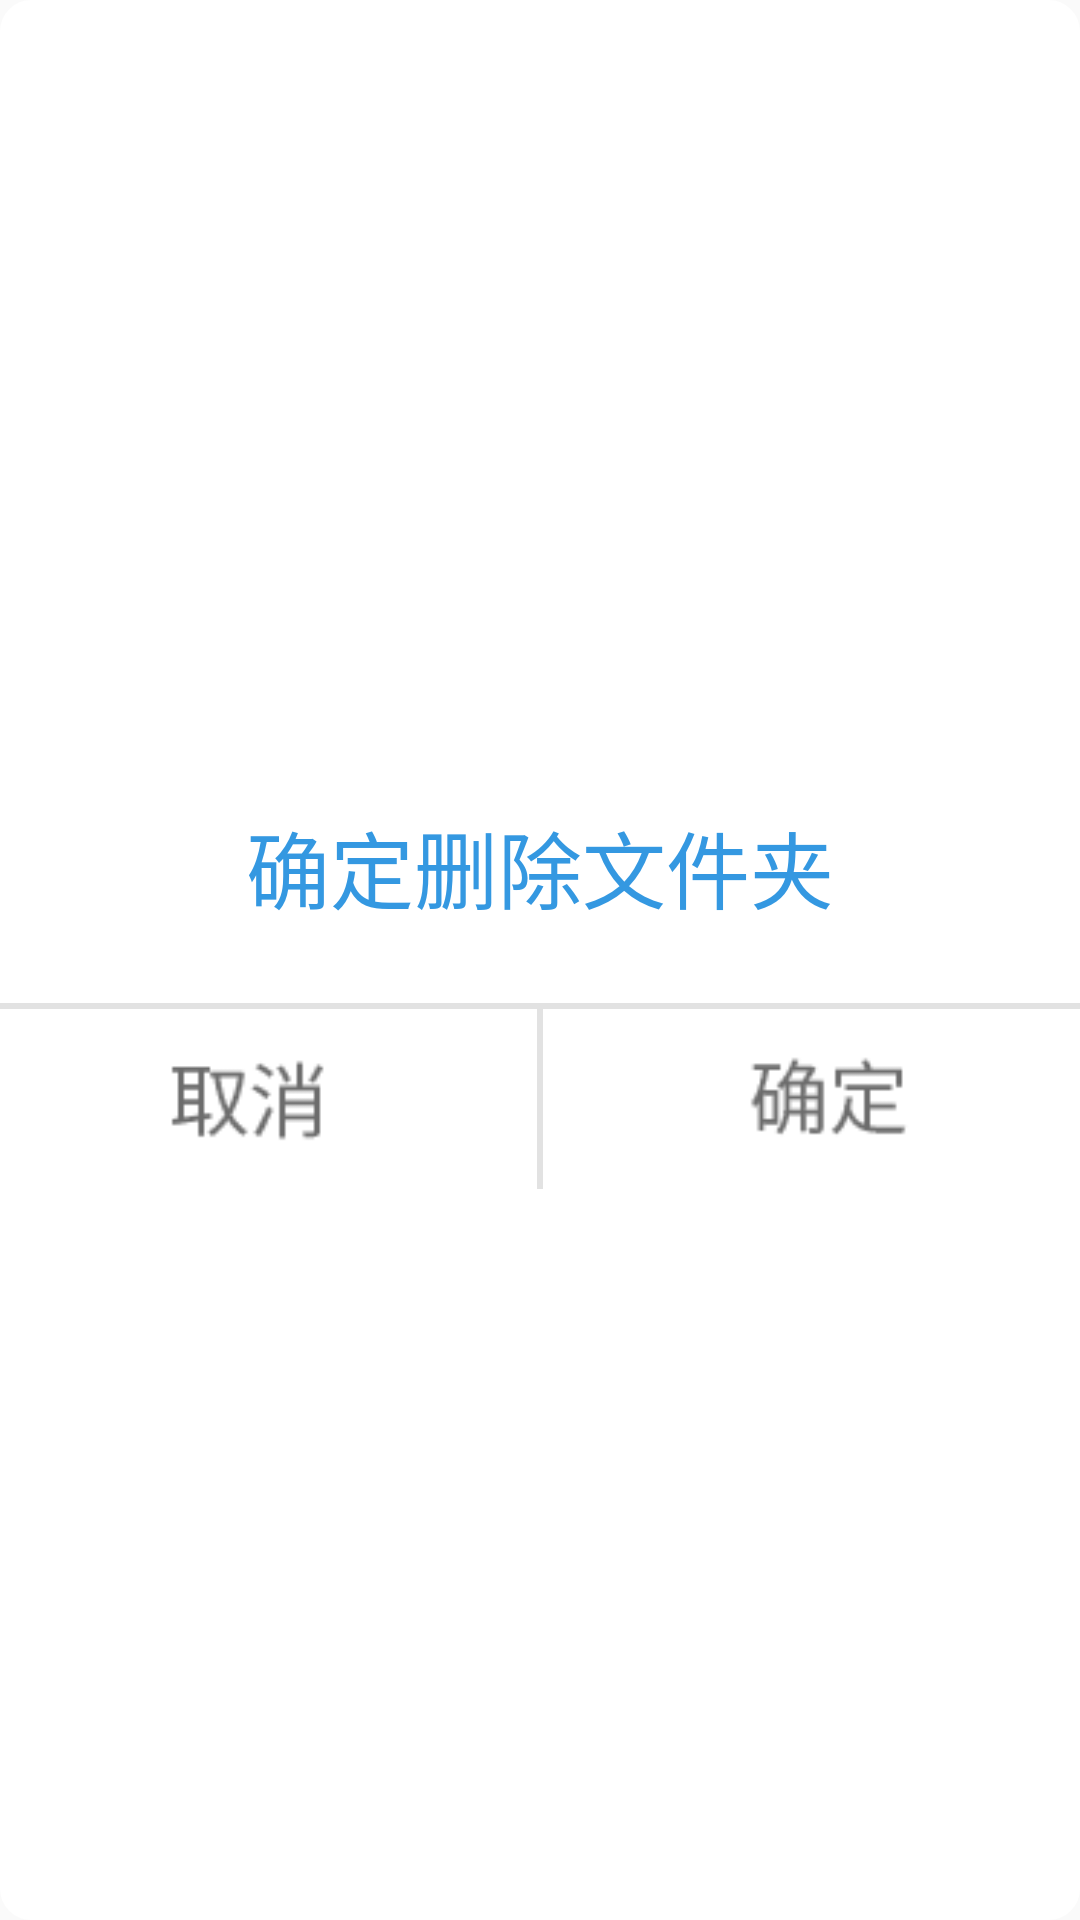

Android layout source for this screen:
<!-- AndroidManifest.xml: application theme Theme.AppCompat.Light.NoActionBar -->
<!-- res/layout/collect_ok_dialog.xml -->
<?xml version="1.0" encoding="utf-8"?>
<LinearLayout xmlns:android="http://schemas.android.com/apk/res/android"
    android:layout_width="match_parent"
    android:layout_height="wrap_content"
    android:background="@drawable/newdirectiondialog_shape"
    android:gravity="center"
    android:orientation="vertical" >

	        	<TextView
	        	    android:layout_width="match_parent"
	        	    android:layout_height="wrap_content"
	        	    android:gravity="center"
	        	    android:id="@+id/collect_dialog_title"
					android:layout_marginTop="25dp"
					android:layout_marginBottom="25dp"
	        	    android:text="确定删除文件夹"
	        	    android:textSize="28dp"
	        	    android:textColor="#FF3498E1"
	        	    />
	        	<TextView
	        	    android:layout_width="400dp"
	        	    android:layout_height="2dp"
	        	    android:background="#FFE2E2E2"
	        	    />
        	    <LinearLayout
        	        android:layout_width="match_parent"
        	        android:layout_height="60dp"
        	        android:orientation="horizontal"
        	        android:gravity="center"
        	        >
					<ImageView
						android:layout_width="192dp"
						android:layout_height="60dp"
						android:src="@drawable/bro_collect_cancel_icon"
						android:scaleType="centerInside"
						android:id="@+id/collect_dialog_cancel"
						/>
		        	    <TextView
		        	    android:layout_width="2dp"
		        	    android:layout_height="60dp"
		        	    android:background="#FFE2E2E2"
		        	    />

					<ImageView
						android:layout_width="192dp"
						android:layout_height="60dp"
						android:src="@drawable/bro_collect_confirm_icon"
						android:scaleType="centerInside"
						android:id="@+id/collect_dialog_ok"
						/>
        	    </LinearLayout>

</LinearLayout>
<!-- resources referenced by this layout -->
<resources>
  <!-- drawable bro_collect_cancel_icon: png bitmap (drawable, 2354 bytes) -->
  <!-- drawable bro_collect_confirm_icon: png bitmap (drawable, 2218 bytes) -->
  <!-- drawable newdirectiondialog_shape (drawable) -->
  <?xml version="1.0" encoding="utf-8"?>
  <shape xmlns:android="http://schemas.android.com/apk/res/android" >
          <corners 
          android:radius="10dp"
          />
      
      <solid android:color="@android:color/white"/> 
     
      <stroke 
          android:width="1dp"
          android:color="@android:color/white"/>
  
  </shape>
</resources>
